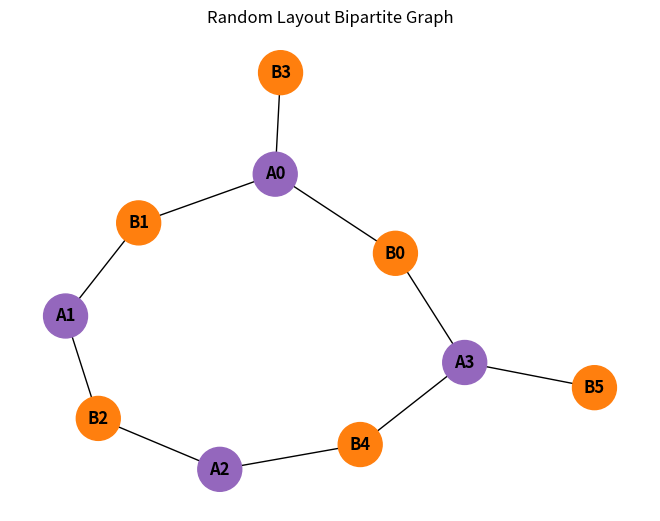
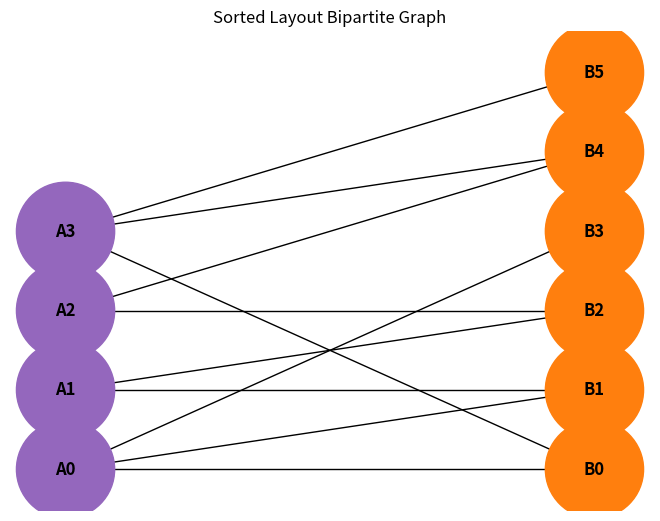

The matplotlib source for these figures, in order:
import networkx as nx
import matplotlib.pyplot as plt
from networkx.algorithms import bipartite

B = nx.Graph()

#set up two sets of bipartite networks
A_nodes = [f"A{i}" for i in range(4)]
B_nodes = [f"B{i}" for i in range(6)]

B.add_nodes_from(A_nodes, bipartite = 0)
B.add_nodes_from(B_nodes, bipartite = 1)

edges = [
    ("A0","B0"), ("A0","B1"), ("A0","B3"),
    ("A1","B1"), ("A1","B2"),
    ("A2","B2"), ("A2","B4"),
    ("A3","B0"), ("A3","B4"), ("A3","B5"),
]

B.add_edges_from(edges)

colour_map = []
for n in B.nodes():
    if B.nodes[n].get("bipartite") == 0:
        colour_map.append("tab:purple")
    elif B.nodes[n].get("bipartite") == 1:
        colour_map.append("tab:orange")
    else:
        print("error: bipartite code not found")

nx.draw(B, with_labels = True,
        node_color = colour_map,
        node_size = 1000,
        font_weight='bold'
        )

plt.title("Random Layout Bipartite Graph")
plt.show()

pos = {}
for i, n in enumerate(A_nodes):
    pos[n] = (1, i)

for i, n in enumerate(B_nodes):
    pos[n] = (1.1, i)

nx.draw(B, with_labels = True,
        node_color = colour_map,
        pos = pos,
        node_size = 5000,
        font_weight='bold'
        )
plt.title("Sorted Layout Bipartite Graph")
plt.figure(figsize=(3, 6))
plt.show()
